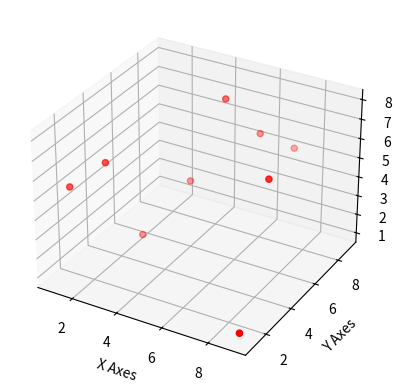

This figure's Python source:
import matplotlib.pyplot as plt
from mpl_toolkits.mplot3d import axes3d

fig = plt.figure()
ax = plt.axes(projection="3d")
x = [1, 2, 3, 4, 5, 6, 7, 8, 9]
y = [2, 3, 4, 6, 7, 8, 9, 5, 1]
z = [5, 6, 2, 4, 8, 6, 5, 6, 1]

ax.scatter(x, y, z, color='r')
ax.set_xlabel('X Axes')
ax.set_ylabel('Y Axes')
ax.set_zlabel('Z Axes')

plt.show()
